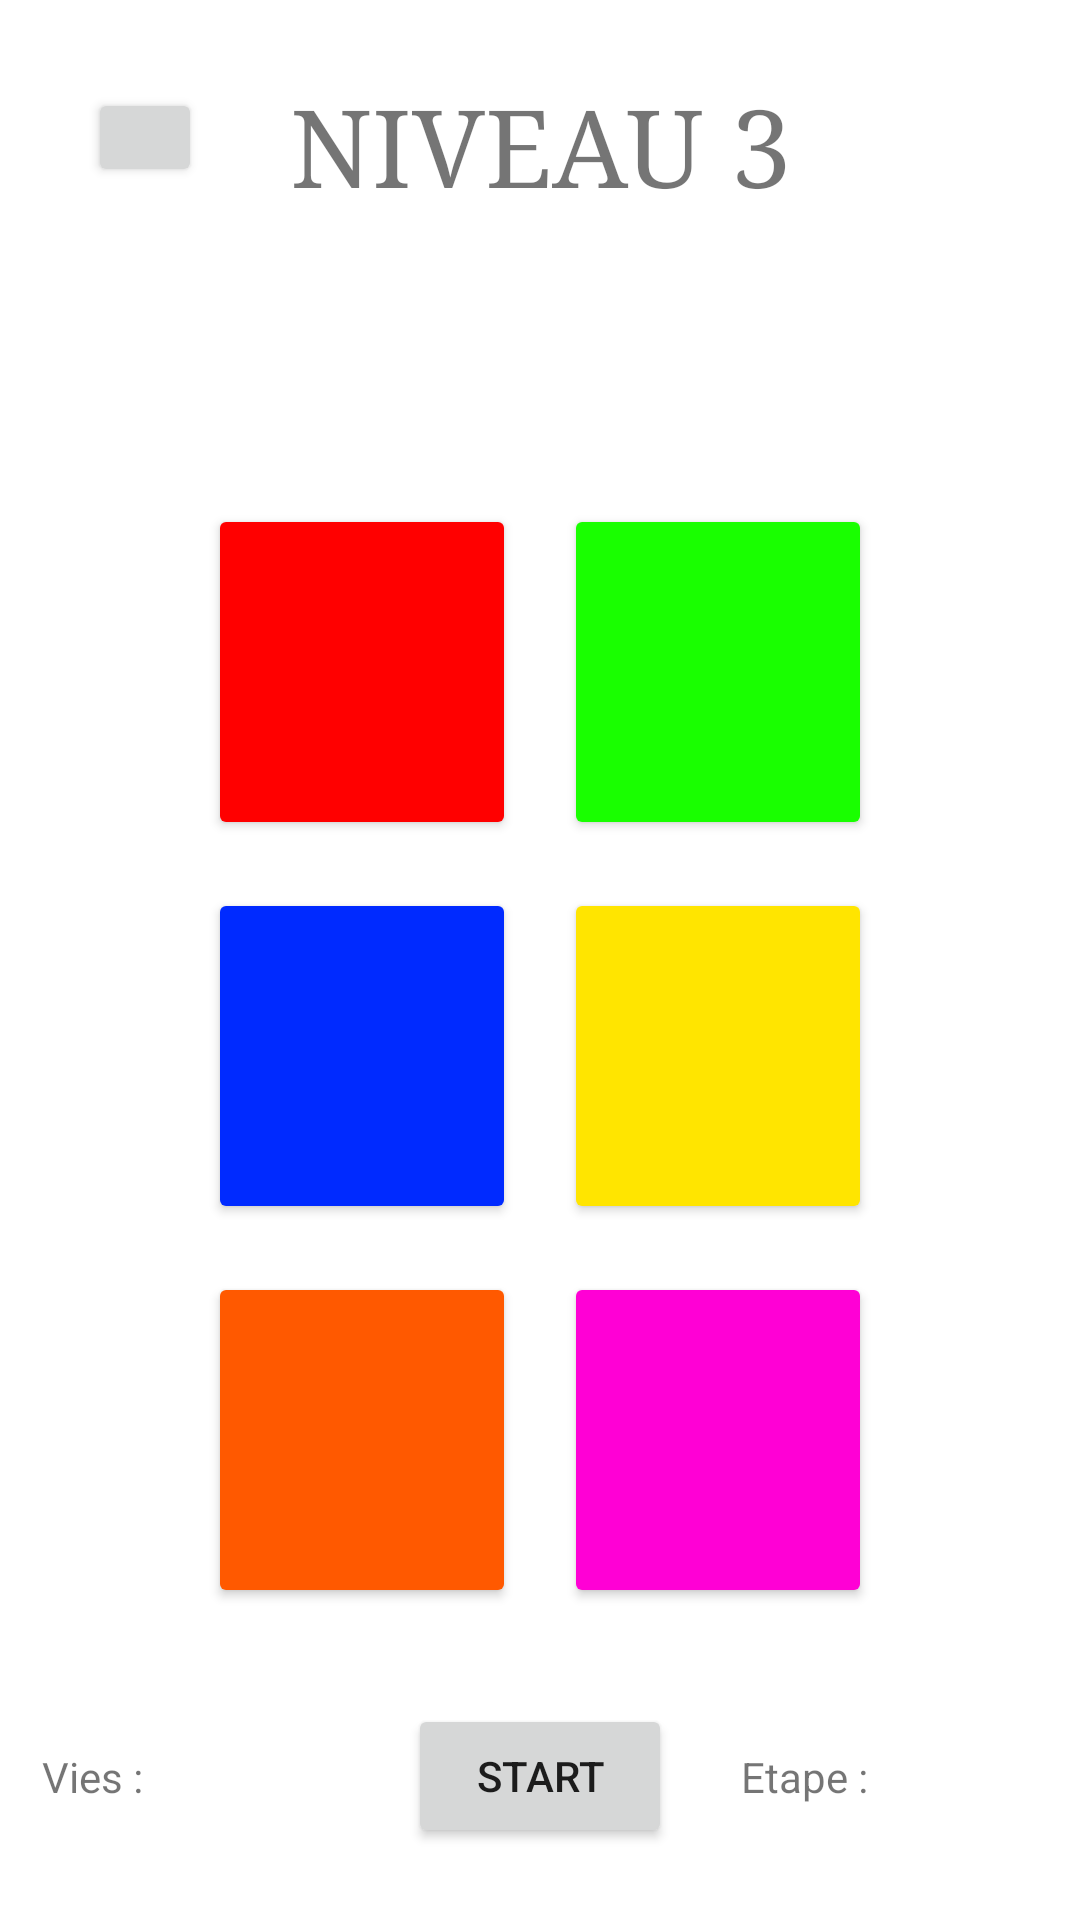

Produce the Android XML layout that renders to this screen, including the resource entries it uses.
<!-- AndroidManifest.xml: application theme Theme.ProjetMemoryJaminonLomege -->
<!-- res/layout/activity_niveau3.xml -->
<?xml version="1.0" encoding="utf-8"?>
<androidx.constraintlayout.widget.ConstraintLayout xmlns:android="http://schemas.android.com/apk/res/android"
    xmlns:app="http://schemas.android.com/apk/res-auto"
    xmlns:tools="http://schemas.android.com/tools"
    android:layout_width="match_parent"
    android:layout_height="match_parent"
    tools:context=".Niveau3">

    <Button
        android:id="@+id/id_bouton_start"
        android:layout_width="wrap_content"
        android:layout_height="wrap_content"
        android:layout_marginStart="8dp"
        android:layout_marginTop="8dp"
        android:layout_marginEnd="8dp"
        android:layout_marginBottom="8dp"
        android:text="@string/start"
        app:layout_constraintBottom_toBottomOf="parent"
        app:layout_constraintEnd_toEndOf="parent"
        app:layout_constraintStart_toStartOf="parent"
        app:layout_constraintTop_toTopOf="@+id/guideline31" />

    <Button
        android:id="@+id/id_bouton_retour"
        android:layout_width="38dp"
        android:layout_height="33dp"
        android:layout_marginStart="8dp"
        android:layout_marginTop="8dp"
        android:layout_marginEnd="8dp"
        app:icon="@drawable/abc_vector_test"
        app:layout_constraintBottom_toTopOf="@+id/guideline30"
        app:layout_constraintEnd_toStartOf="@+id/textView9"
        app:layout_constraintStart_toStartOf="parent"
        app:layout_constraintTop_toTopOf="parent"
        app:layout_constraintVertical_bias="0.385" />

    <androidx.constraintlayout.widget.Guideline
        android:id="@+id/guideline22"
        android:layout_width="wrap_content"
        android:layout_height="wrap_content"
        android:orientation="horizontal"
        app:layout_constraintGuide_percent="0.25" />

    <androidx.constraintlayout.widget.Guideline
        android:id="@+id/guideline26"
        android:layout_width="wrap_content"
        android:layout_height="wrap_content"
        android:orientation="horizontal"
        app:layout_constraintGuide_percent="0.65" />

    <androidx.constraintlayout.widget.Guideline
        android:id="@+id/guideline27"
        android:layout_width="wrap_content"
        android:layout_height="wrap_content"
        android:orientation="horizontal"
        app:layout_constraintGuide_percent="0.45" />

    <TextView
        android:id="@+id/textView9"
        android:layout_width="wrap_content"
        android:layout_height="wrap_content"
        android:fontFamily="serif"
        android:text="@string/niveau_3"
        android:textAllCaps="true"
        android:textSize="36sp"
        app:layout_constraintBottom_toTopOf="@+id/guideline30"
        app:layout_constraintEnd_toEndOf="parent"
        app:layout_constraintStart_toStartOf="parent"
        app:layout_constraintTop_toTopOf="parent" />

    <androidx.constraintlayout.widget.Guideline
        android:id="@+id/guideline31"
        android:layout_width="wrap_content"
        android:layout_height="wrap_content"
        android:orientation="horizontal"
        app:layout_constraintGuide_percent="0.85" />

    <Button
        android:id="@+id/id_bouton_couleur_1"
        android:layout_width="0dp"
        android:layout_height="0dp"
        android:layout_marginStart="8dp"
        android:layout_marginTop="8dp"
        android:layout_marginEnd="8dp"
        android:layout_marginBottom="8dp"
        android:backgroundTint="@color/red"
        app:layout_constraintBottom_toTopOf="@+id/guideline27"
        app:layout_constraintEnd_toStartOf="@+id/guideline33"
        app:layout_constraintStart_toStartOf="@+id/guideline35"
        app:layout_constraintTop_toTopOf="@+id/guideline22" />

    <Button
        android:id="@+id/id_bouton_couleur_4"
        android:layout_width="0dp"
        android:layout_height="0dp"
        android:layout_marginStart="8dp"
        android:layout_marginTop="8dp"
        android:layout_marginEnd="8dp"
        android:layout_marginBottom="8dp"
        android:backgroundTint="@color/yellow"
        app:layout_constraintBottom_toTopOf="@+id/guideline26"
        app:layout_constraintEnd_toStartOf="@+id/guideline36"
        app:layout_constraintStart_toStartOf="@+id/guideline33"
        app:layout_constraintTop_toTopOf="@+id/guideline27" />

    <Button
        android:id="@+id/id_bouton_couleur_5"
        android:layout_width="0dp"
        android:layout_height="0dp"
        android:layout_marginStart="8dp"
        android:layout_marginTop="8dp"
        android:layout_marginEnd="8dp"
        android:layout_marginBottom="8dp"
        android:backgroundTint="@color/orange"
        app:layout_constraintBottom_toTopOf="@+id/guideline31"
        app:layout_constraintEnd_toStartOf="@+id/guideline33"
        app:layout_constraintStart_toStartOf="@+id/guideline35"
        app:layout_constraintTop_toTopOf="@+id/guideline26" />

    <Button
        android:id="@+id/id_bouton_couleur_6"
        android:layout_width="0dp"
        android:layout_height="0dp"
        android:layout_marginStart="8dp"
        android:layout_marginTop="8dp"
        android:layout_marginEnd="8dp"
        android:layout_marginBottom="8dp"
        android:backgroundTint="@color/pink"
        app:layout_constraintBottom_toTopOf="@+id/guideline31"
        app:layout_constraintEnd_toStartOf="@+id/guideline36"
        app:layout_constraintStart_toStartOf="@+id/guideline33"
        app:layout_constraintTop_toTopOf="@+id/guideline26" />

    <androidx.constraintlayout.widget.Guideline
        android:id="@+id/guideline30"
        android:layout_width="wrap_content"
        android:layout_height="wrap_content"
        android:orientation="horizontal"
        app:layout_constraintGuide_percent="0.15" />

    <androidx.constraintlayout.widget.Guideline
        android:id="@+id/guideline33"
        android:layout_width="wrap_content"
        android:layout_height="wrap_content"
        android:orientation="vertical"
        app:layout_constraintGuide_percent="0.5" />

    <androidx.constraintlayout.widget.Guideline
        android:id="@+id/guideline35"
        android:layout_width="wrap_content"
        android:layout_height="wrap_content"
        android:orientation="vertical"
        app:layout_constraintGuide_percent="0.17" />

    <androidx.constraintlayout.widget.Guideline
        android:id="@+id/guideline36"
        android:layout_width="wrap_content"
        android:layout_height="wrap_content"
        android:orientation="vertical"
        app:layout_constraintGuide_percent="0.83" />

    <Button
        android:id="@+id/id_bouton_couleur_3"
        android:layout_width="0dp"
        android:layout_height="0dp"
        android:layout_marginStart="8dp"
        android:layout_marginTop="8dp"
        android:layout_marginEnd="8dp"
        android:layout_marginBottom="8dp"
        android:backgroundTint="@color/blue"
        app:layout_constraintBottom_toTopOf="@+id/guideline26"
        app:layout_constraintEnd_toStartOf="@+id/guideline33"
        app:layout_constraintStart_toStartOf="@+id/guideline35"
        app:layout_constraintTop_toTopOf="@+id/guideline27" />

    <Button
        android:id="@+id/id_bouton_couleur_2"
        android:layout_width="0dp"
        android:layout_height="0dp"
        android:layout_marginStart="8dp"
        android:layout_marginTop="8dp"
        android:layout_marginEnd="8dp"
        android:layout_marginBottom="8dp"
        android:backgroundTint="@color/green"
        app:layout_constraintBottom_toTopOf="@+id/guideline27"
        app:layout_constraintEnd_toStartOf="@+id/guideline36"
        app:layout_constraintStart_toStartOf="@+id/guideline33"
        app:layout_constraintTop_toTopOf="@+id/guideline22" />

    <TextView
        android:id="@+id/textView12"
        android:layout_width="wrap_content"
        android:layout_height="wrap_content"
        android:layout_marginStart="8dp"
        android:layout_marginTop="8dp"
        android:layout_marginEnd="8dp"
        android:layout_marginBottom="8dp"
        android:text="@string/etape"
        app:layout_constraintBottom_toBottomOf="parent"
        app:layout_constraintEnd_toStartOf="@+id/guideline36"
        app:layout_constraintStart_toStartOf="@+id/guideline44"
        app:layout_constraintTop_toTopOf="@+id/guideline31" />

    <TextView
        android:id="@+id/id_textview_etape"
        android:layout_width="wrap_content"
        android:layout_height="wrap_content"
        android:layout_marginStart="8dp"
        android:layout_marginTop="8dp"
        android:layout_marginEnd="8dp"
        android:layout_marginBottom="8dp"
        app:layout_constraintBottom_toBottomOf="parent"
        app:layout_constraintEnd_toEndOf="parent"
        app:layout_constraintStart_toStartOf="@+id/guideline36"
        app:layout_constraintTop_toTopOf="@+id/guideline31" />

    <TextView
        android:id="@+id/textView14"
        android:layout_width="wrap_content"
        android:layout_height="wrap_content"
        android:layout_marginStart="8dp"
        android:layout_marginTop="8dp"
        android:layout_marginEnd="8dp"
        android:layout_marginBottom="8dp"
        android:text="@string/vies"
        app:layout_constraintBottom_toBottomOf="parent"
        app:layout_constraintEnd_toStartOf="@+id/guideline35"
        app:layout_constraintStart_toStartOf="parent"
        app:layout_constraintTop_toTopOf="@+id/guideline31" />

    <TextView
        android:id="@+id/id_textview_vies"
        android:layout_width="wrap_content"
        android:layout_height="wrap_content"
        android:layout_marginStart="8dp"
        android:layout_marginTop="8dp"
        android:layout_marginEnd="8dp"
        android:layout_marginBottom="8dp"
        app:layout_constraintBottom_toBottomOf="parent"
        app:layout_constraintEnd_toStartOf="@+id/guideline47"
        app:layout_constraintStart_toStartOf="@+id/guideline35"
        app:layout_constraintTop_toTopOf="@+id/guideline31" />

    <androidx.constraintlayout.widget.Guideline
        android:id="@+id/guideline44"
        android:layout_width="wrap_content"
        android:layout_height="wrap_content"
        android:orientation="vertical"
        app:layout_constraintGuide_percent="0.66" />

    <androidx.constraintlayout.widget.Guideline
        android:id="@+id/guideline47"
        android:layout_width="wrap_content"
        android:layout_height="wrap_content"
        android:orientation="vertical"
        app:layout_constraintGuide_percent="0.33" />

</androidx.constraintlayout.widget.ConstraintLayout>
<!-- resources referenced by this layout -->
<resources>
  <color name="blue">#002AFF</color>
  <color name="green">#19FF00</color>
  <color name="orange">#FF5900</color>
  <color name="pink">#FF00D5</color>
  <color name="red">#FF0000</color>
  <color name="yellow">#FFE500</color>
  <string name="etape">Etape :</string>
  <string name="niveau_3">Niveau 3</string>
  <string name="start">Start</string>
  <string name="vies">Vies :</string>
  <style name="Theme.ProjetMemoryJaminonLomege" parent="Theme.MaterialComponents.DayNight.DarkActionBar">
          
          <item name="colorPrimary">@color/purple_500</item>
          <item name="colorPrimaryVariant">@color/purple_700</item>
          <item name="colorOnPrimary">@color/white</item>
          
          <item name="colorSecondary">@color/teal_200</item>
          <item name="colorSecondaryVariant">@color/teal_700</item>
          <item name="colorOnSecondary">@color/black</item>
          
          <item name="android:statusBarColor" tools:targetApi="l">?attr/colorPrimaryVariant</item>
          
      </style>
  <color name="purple_500">#FF6200EE</color>
  <color name="purple_700">#FF3700B3</color>
  <color name="white">#FFFFFFFF</color>
  <color name="teal_200">#FF03DAC5</color>
  <color name="teal_700">#FF018786</color>
  <color name="black">#FF000000</color>
</resources>
